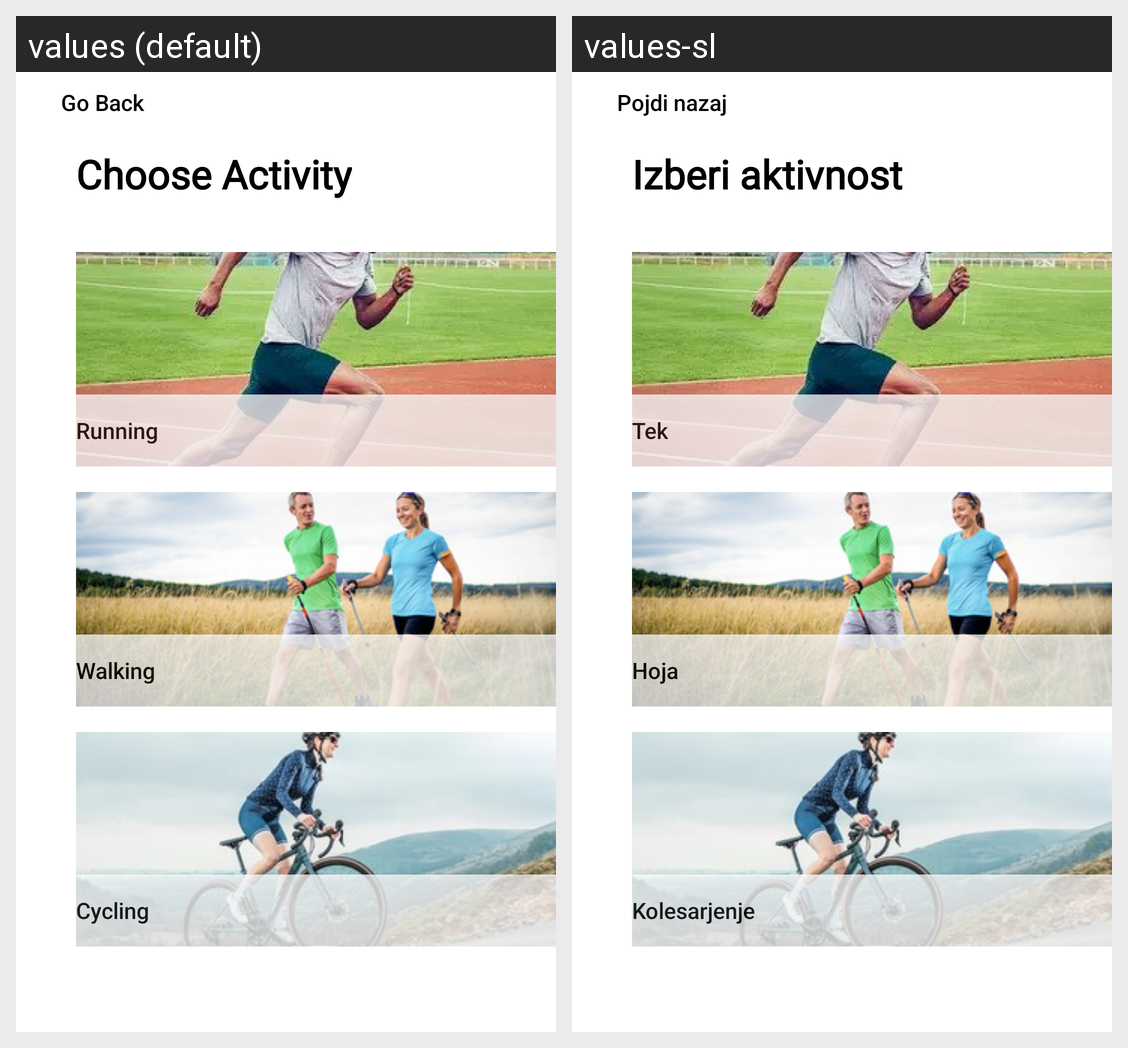

Strings drawn on this Android screen and how each of the app's shown locales translates them:
Android screen res/layout/choose_activity.xml rendered under 2 locales, left to right: values (default), values-sl. Device: Nexus 5 (rendered at 1080×1920; each locale shown at half size, 540×960, under a caption strip naming it); theme Theme.Tvaprojekt.
Strings drawn on this screen, with the default value and each locale's value (text and hints the layout hard-codes, and strings that could not be matched under every locale, appear in the picture but are not listed):

go_back
  values: Go Back
  values-sl: Pojdi nazaj

choose_activity
  values: Choose Activity
  values-sl: Izberi aktivnost

running
  values: Running
  values-sl: Tek

walking
  values: Walking
  values-sl: Hoja

cycling
  values: Cycling
  values-sl: Kolesarjenje
